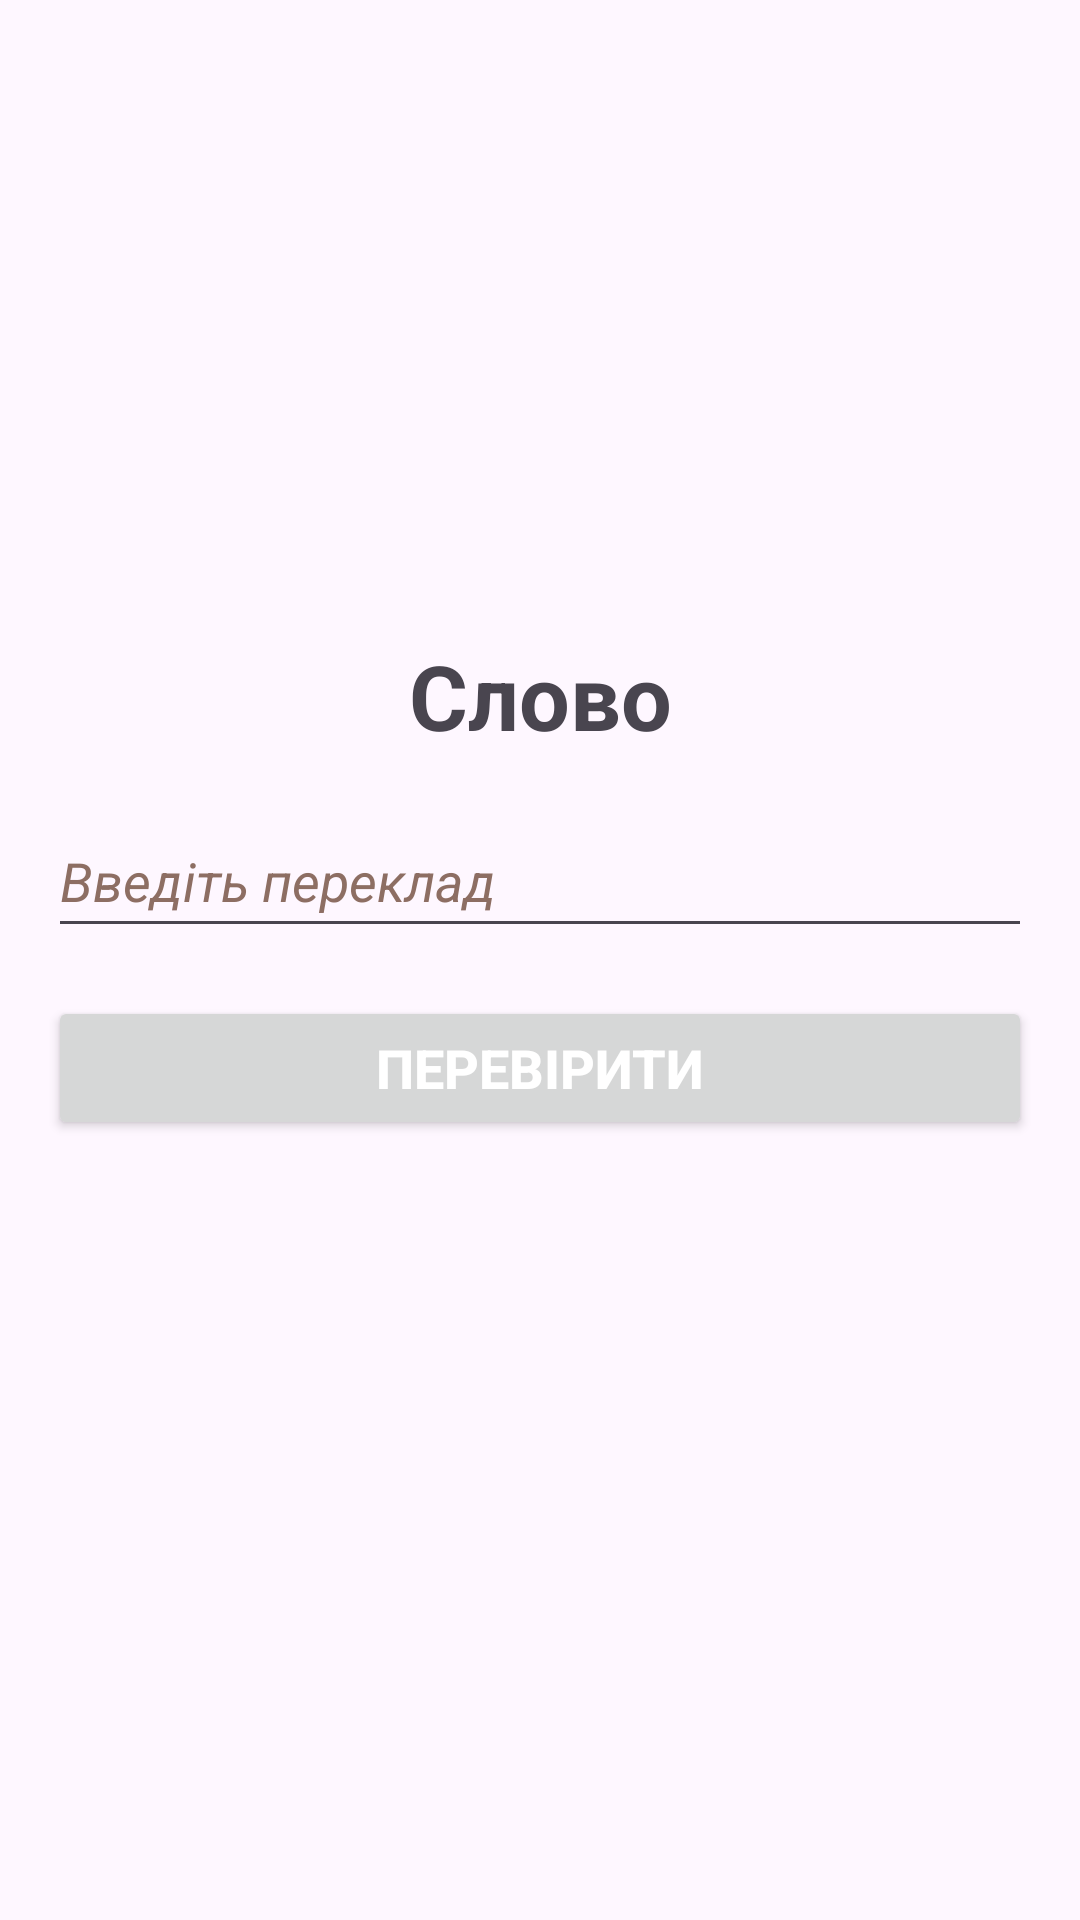

The Android layout XML behind this screen, and the referenced resources:
<!-- AndroidManifest.xml: application theme Theme.LanguageEducation2 -->
<!-- res/layout/fragment_test_with_input.xml -->
<?xml version="1.0" encoding="utf-8"?>
<FrameLayout xmlns:android="http://schemas.android.com/apk/res/android"
    xmlns:tools="http://schemas.android.com/tools"
    android:layout_width="match_parent"
    android:layout_height="match_parent"
    tools:context=".TestWithInputFragment">

    <TextView
        android:id="@+id/time_display_input"
        android:layout_width="match_parent"
        android:layout_height="wrap_content"
        android:textSize="25sp"
        android:textStyle="bold"
        android:gravity="end|center_vertical"
        />

    <LinearLayout
        android:layout_width="match_parent"
        android:layout_height="match_parent"
        android:gravity="center_vertical|center_horizontal"
        android:orientation="vertical"
        android:padding="16dp">


        <TextView
            android:id="@+id/test_word_input"
            android:layout_width="match_parent"
            android:layout_height="wrap_content"
            android:gravity="center"
            android:paddingTop="16dp"
            android:text="Слово"
            android:textSize="30sp"
            android:textStyle="bold" />

        <EditText
            android:id="@+id/input_variant_word"
            android:layout_width="match_parent"
            android:layout_height="wrap_content"
            android:layout_marginTop="16dp"
            android:hint="@string/input_translate"
            android:inputType="text"
            android:minHeight="48dp"
            android:textColorHint="#8D6E63"
            android:textSize="18sp"
            android:textStyle="italic" />

        <Button
            android:id="@+id/check_word_input"
            android:layout_width="match_parent"
            android:layout_height="wrap_content"
            android:layout_marginTop="16dp"
            android:text="@string/check_ua"
            android:textColor="#FFFFFF"
            android:textSize="18sp"
            android:textStyle="bold" />

        <Button
            android:id="@+id/go_to_next"
            android:layout_width="match_parent"
            android:layout_height="wrap_content"
            android:layout_marginTop="16dp"
            android:text="@string/next_ua"
            android:textColor="#FFFFFF"
            android:textSize="18sp"
            android:textStyle="bold"
            android:visibility="invisible" />

    </LinearLayout>

</FrameLayout>
<!-- resources referenced by this layout -->
<resources>
  <string name="check_ua">Перевірити</string>
  <string name="input_translate">Введіть переклад</string>
  <string name="next_ua">Далі</string>
  <style name="Theme.LanguageEducation2" parent="Base.Theme.LanguageEducation2" />
  <style name="Base.Theme.LanguageEducation2" parent="Theme.Material3.DayNight.NoActionBar">
          
          
      </style>
</resources>
